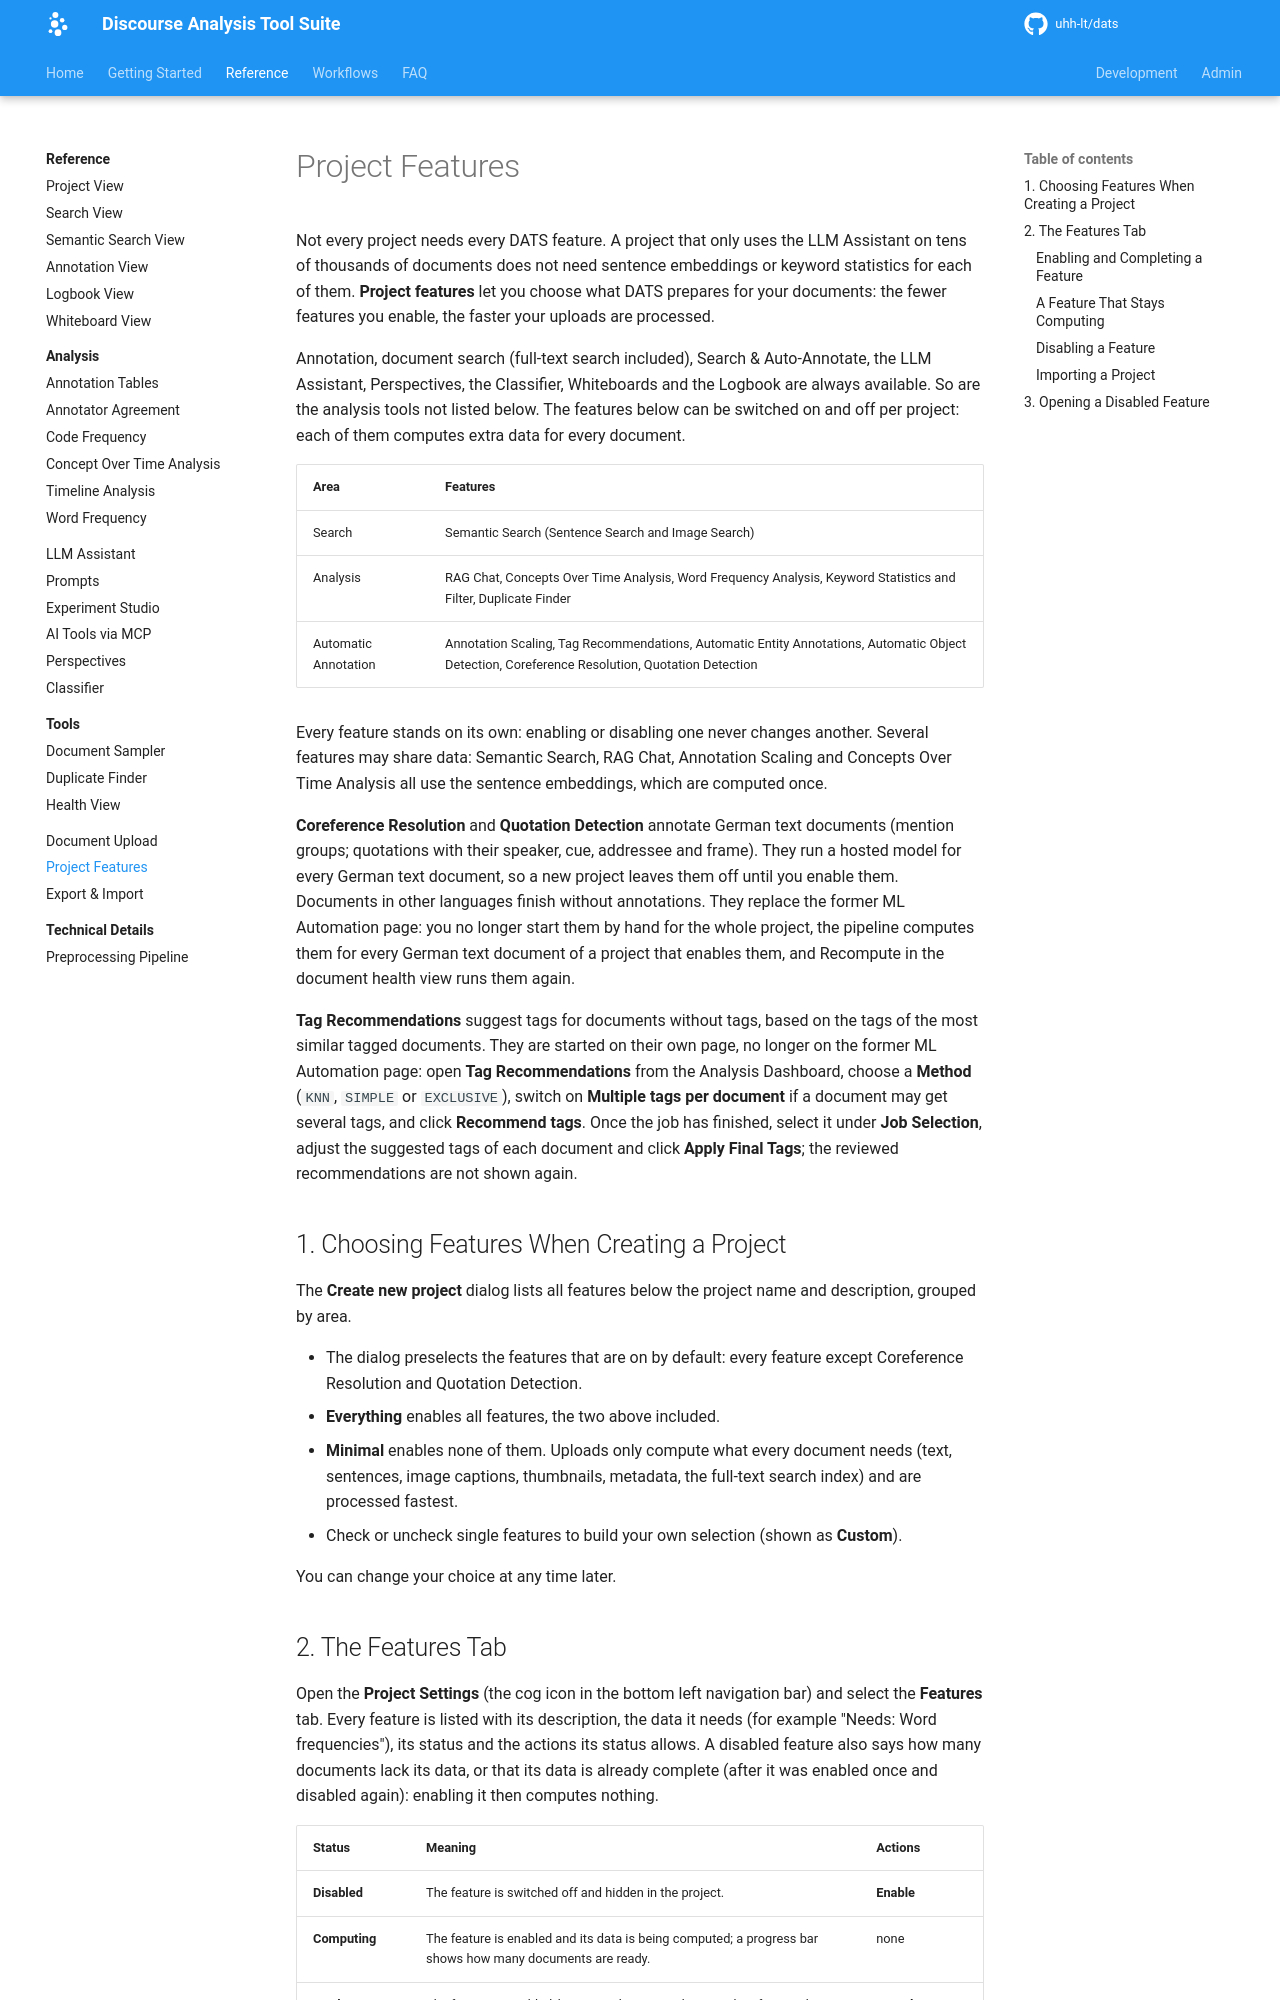

repository: uhh-lt/dats · page: feature-guides/project-features/index.html · generator: mkdocs

# Project Features

Not every project needs every DATS feature. A project that only uses the LLM Assistant on tens of thousands of documents does not need sentence embeddings or keyword statistics for each of them. **Project features** let you choose what DATS prepares for your documents: the fewer features you enable, the faster your uploads are processed.

Annotation, document search (full-text search included), Search & Auto-Annotate, the LLM Assistant, Perspectives, the Classifier, Whiteboards and the Logbook are always available. So are the analysis tools not listed below. The features below can be switched on and off per project: each of them computes extra data for every document.

| Area                 | Features                                                                                                                                       |
| -------------------- | ---------------------------------------------------------------------------------------------------------------------------------------------- |
| Search               | Semantic Search (Sentence Search and Image Search)                                                                                             |
| Analysis             | RAG Chat, Concepts Over Time Analysis, Word Frequency Analysis, Keyword Statistics and Filter, Duplicate Finder                                |
| Automatic Annotation | Annotation Scaling, Tag Recommendations, Automatic Entity Annotations, Automatic Object Detection, Coreference Resolution, Quotation Detection |

Every feature stands on its own: enabling or disabling one never changes another. Several features may share data: Semantic Search, RAG Chat, Annotation Scaling and Concepts Over Time Analysis all use the sentence embeddings, which are computed once.

**Coreference Resolution** and **Quotation Detection** annotate German text documents (mention groups; quotations with their speaker, cue, addressee and frame). They run a hosted model for every German text document, so a new project leaves them off until you enable them. Documents in other languages finish without annotations. They replace the former ML Automation page: you no longer start them by hand for the whole project, the pipeline computes them for every German text document of a project that enables them, and Recompute in the document health view runs them again.

**Tag Recommendations** suggest tags for documents without tags, based on the tags of the most similar tagged documents. They are started on their own page, no longer on the former ML Automation page: open **Tag Recommendations** from the Analysis Dashboard, choose a **Method** (`KNN`, `SIMPLE` or `EXCLUSIVE`), switch on **Multiple tags per document** if a document may get several tags, and click **Recommend tags**. Once the job has finished, select it under **Job Selection**, adjust the suggested tags of each document and click **Apply Final Tags**; the reviewed recommendations are not shown again.

## 1\. Choosing Features When Creating a Project

The **Create new project** dialog lists all features below the project name and description, grouped by area.

- The dialog preselects the features that are on by default: every feature except Coreference Resolution and Quotation Detection.
- **Everything** enables all features, the two above included.
- **Minimal** enables none of them. Uploads only compute what every document needs (text, sentences, image captions, thumbnails, metadata, the full-text search index) and are processed fastest.
- Check or uncheck single features to build your own selection (shown as **Custom**).

You can change your choice at any time later.
